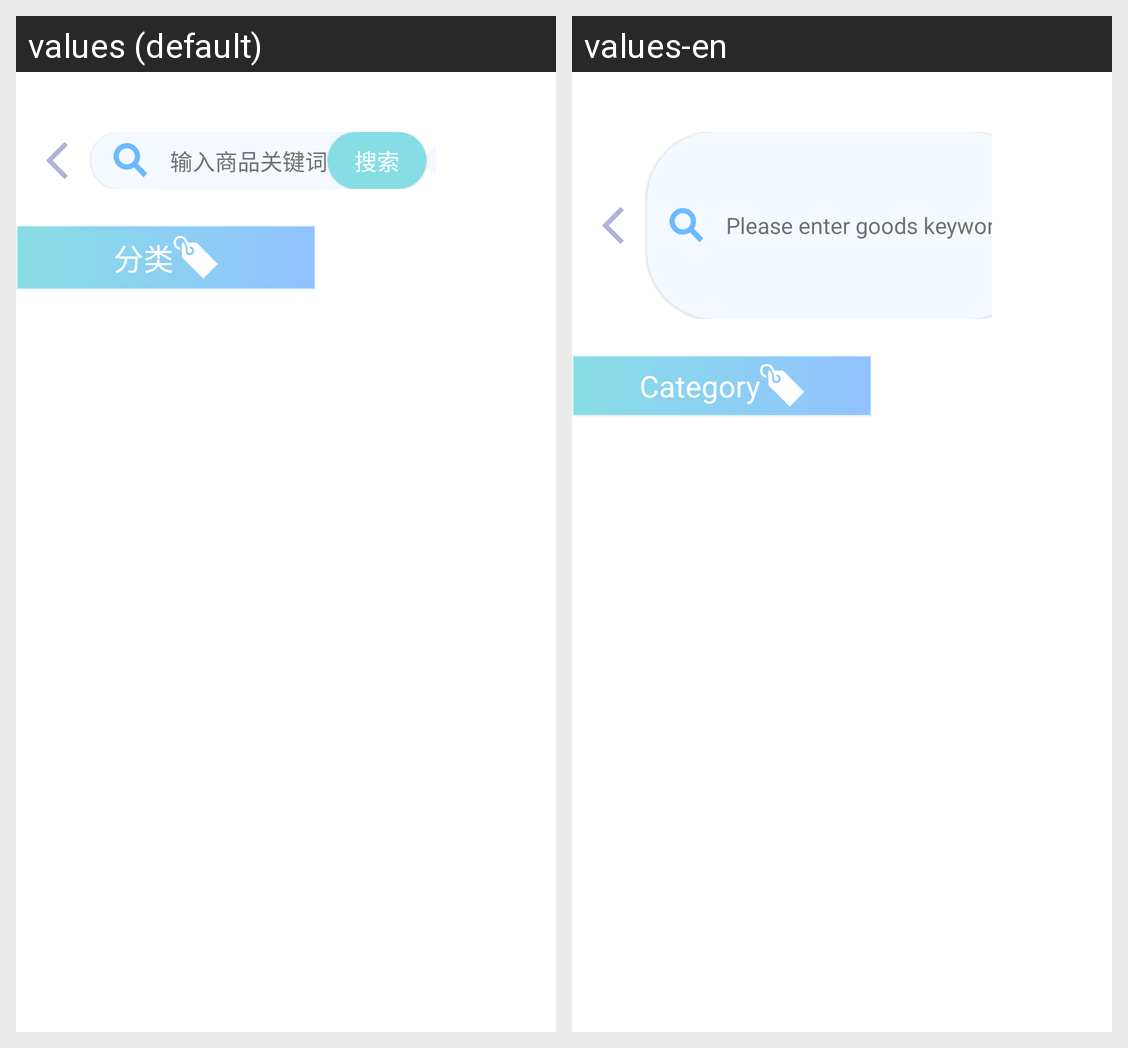

Strings drawn on this Android screen and how each of the app's shown locales translates them:
Android screen res/layout/activity_shop.xml rendered under 2 locales, left to right: values (default), values-en. Device: Nexus 5 (rendered at 1080×1920; each locale shown at half size, 540×960, under a caption strip naming it); theme Theme.MedicalService.
Strings drawn on this screen, with the default value and each locale's value (text and hints the layout hard-codes, and strings that could not be matched under every locale, appear in the picture but are not listed):

good_keywords
  values: 输入商品关键词
  values-en: Please enter goods keywords

category
  values: 分类
  values-en: Category
